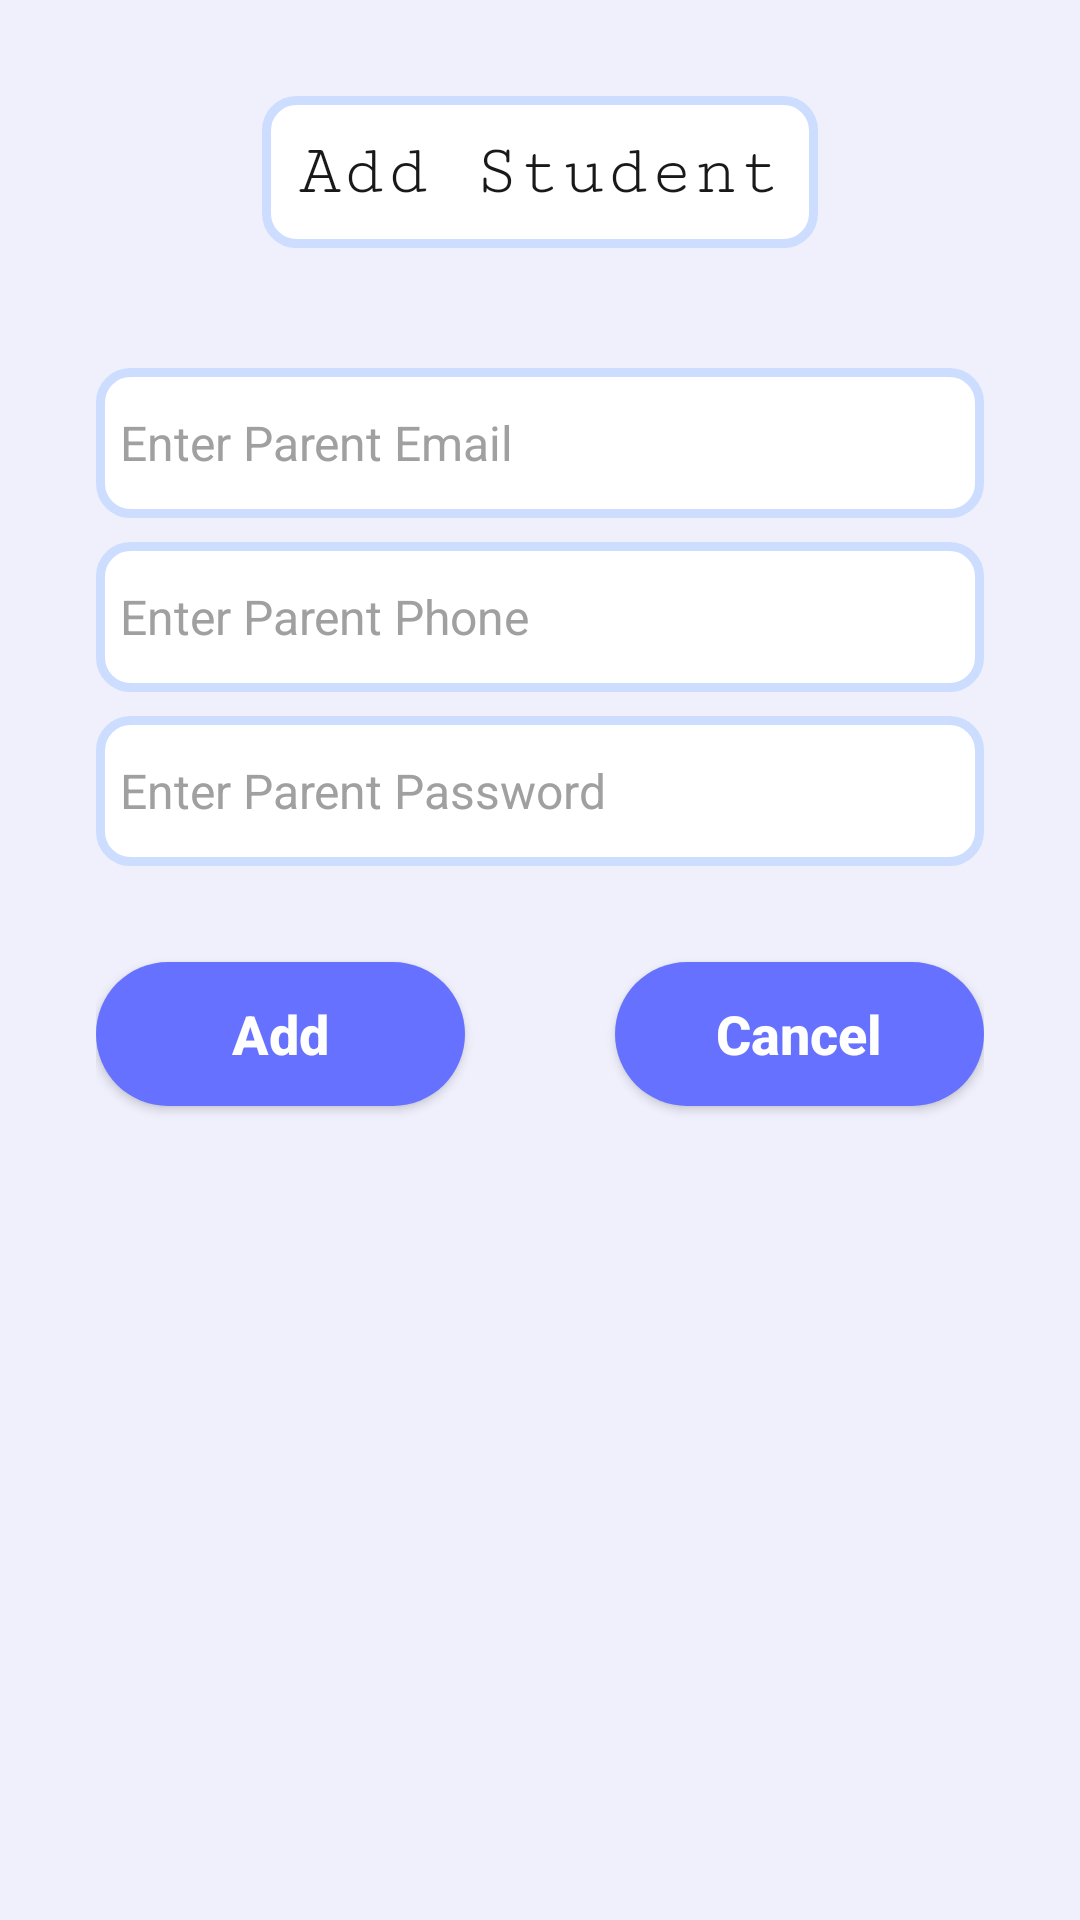

Write the Android layout XML for this screen, with the resource values it uses.
<!-- AndroidManifest.xml: application theme Theme.EduTracker -->
<!-- res/layout/fragment_add_parent.xml -->
<?xml version="1.0" encoding="utf-8"?>
<ScrollView xmlns:android="http://schemas.android.com/apk/res/android"
    xmlns:app="http://schemas.android.com/apk/res-auto"
    xmlns:tools="http://schemas.android.com/tools"
    android:layout_width="match_parent"
    android:layout_height="match_parent"
    android:background="@color/background_color"
    tools:context=".teacher.students.view.AddParentFragment">

    <androidx.constraintlayout.widget.ConstraintLayout
        android:layout_width="match_parent"
        android:layout_height="match_parent"
        android:background="@color/background_color">

        <TextView
            android:id="@+id/textView4"
            android:layout_width="wrap_content"
            android:layout_height="wrap_content"
            android:layout_marginTop="32dp"
            android:background="@drawable/background_edit_text"
            android:fontFamily="serif-monospace"
            android:padding="12dp"
            android:text="@string/add_student"
            android:textColor="@color/black"
            android:textSize="24sp"
            app:layout_constraintEnd_toEndOf="parent"
            app:layout_constraintStart_toStartOf="parent"
            app:layout_constraintTop_toTopOf="parent" />

        <LinearLayout
            android:layout_width="match_parent"
            android:layout_height="wrap_content"
            android:layout_marginTop="32dp"
            android:orientation="vertical"
            app:layout_constraintEnd_toEndOf="parent"
            app:layout_constraintStart_toStartOf="parent"
            app:layout_constraintTop_toBottomOf="@id/textView4">

            <EditText
                android:autofillHints="emailAddress"
                android:id="@+id/parentEmailET"
                android:layout_width="match_parent"
                android:layout_height="50dp"
                android:layout_marginStart="32dp"
                android:layout_marginTop="8dp"
                android:layout_marginEnd="32dp"
                android:background="@drawable/background_edit_text"
                android:ems="10"
                android:hint="@string/enter_parent_email"
                android:inputType="textEmailAddress"
                android:minHeight="48dp"
                android:padding="8dp"
                android:textColor="@color/black"
                android:textColorHint="@color/colorHint"
                android:textSize="16sp" />

            <EditText
                android:autofillHints="phone"
                android:id="@+id/parentPhoneNumberET"
                android:layout_width="match_parent"
                android:layout_height="50dp"
                android:layout_marginStart="32dp"
                android:layout_marginTop="8dp"
                android:layout_marginEnd="32dp"
                android:background="@drawable/background_edit_text"
                android:ems="10"
                android:hint="@string/enter_parent_phone"
                android:inputType="text"
                android:minHeight="48dp"
                android:padding="8dp"
                android:textColor="@color/black"
                android:textColorHint="@color/colorHint"
                android:textSize="16sp" />

            <EditText
                android:autofillHints="password"
                android:id="@+id/parentPasswordET"
                android:layout_width="match_parent"
                android:layout_height="50dp"
                android:layout_marginStart="32dp"
                android:layout_marginTop="8dp"
                android:layout_marginEnd="32dp"
                android:background="@drawable/background_edit_text"
                android:ems="10"
                android:hint="@string/enter_parent_password"
                android:inputType="text"
                android:minHeight="48dp"
                android:padding="8dp"
                android:textColor="@color/black"
                android:textColorHint="@color/colorHint"
                android:textSize="16sp" />

            <LinearLayout
                android:layout_width="match_parent"
                android:layout_height="wrap_content"
                android:layout_marginStart="32dp"
                android:layout_marginEnd="32dp"
                android:layout_marginBottom="64dp"
                android:orientation="horizontal"
                android:weightSum="2">

                <androidx.appcompat.widget.AppCompatButton
                    android:id="@+id/AddButton"
                    android:layout_width="0dp"
                    android:layout_height="wrap_content"
                    android:layout_marginTop="32dp"
                    android:layout_marginBottom="32dp"
                    android:layout_weight="1"
                    android:background="@drawable/background_login_btn"
                    android:text="@string/add"
                    android:textAllCaps="false"
                    android:textColor="@color/white"
                    android:textSize="18sp"
                    android:textStyle="bold" />

                <androidx.appcompat.widget.AppCompatButton
                    android:id="@+id/cancelButton"
                    android:layout_width="0dp"
                    android:layout_height="wrap_content"
                    android:layout_marginStart="50dp"
                    android:layout_marginTop="32dp"
                    android:layout_weight="1"
                    android:background="@drawable/background_login_btn"
                    android:paddingStart="25dp"
                    android:paddingEnd="25dp"
                    android:text="@string/cancel"
                    android:textAllCaps="false"
                    android:textColor="@color/white"
                    android:textSize="18sp"
                    android:textStyle="bold" />
            </LinearLayout>

        </LinearLayout>

    </androidx.constraintlayout.widget.ConstraintLayout>
</ScrollView>
<!-- resources referenced by this layout -->
<resources>
  <color name="background_color">#eff0fc</color>
  <color name="black">#191919</color>
  <color name="colorHint">#A0A0A0</color>
  <color name="white">#FFFFFFFF</color>
  <!-- drawable background_edit_text (drawable) -->
  <?xml version="1.0" encoding="utf-8"?>
  <selector xmlns:android="http://schemas.android.com/apk/res/android">
      <item>
          <shape>
              <corners android:radius="10dp" />
              <solid android:color="@color/white" />
              <stroke android:width="3dp" android:color="#CCDDFF" />
          </shape>
      </item>
  </selector>
  <!-- drawable background_login_btn (drawable) -->
  <?xml version="1.0" encoding="utf-8"?>
  <selector xmlns:android="http://schemas.android.com/apk/res/android">
  <item>
      <shape>
          <solid android:color="#6672ff"/>
          <corners android:radius="25dp"/>
      </shape>
  </item>
  </selector>
  <string name="add">Add</string>
  <string name="add_student">Add Student</string>
  <string name="cancel">Cancel</string>
  <string name="enter_parent_email">Enter Parent Email</string>
  <string name="enter_parent_password">Enter Parent Password</string>
  <string name="enter_parent_phone">Enter Parent Phone</string>
  <style name="Theme.EduTracker" parent="Theme.MaterialComponents.DayNight.NoActionBar">
          
          <item name="colorPrimary">@color/primary</item>
          <item name="colorPrimaryVariant">@color/purple_700</item>
          <item name="colorOnPrimary">@color/white</item>
          
          <item name="colorSecondary">@color/teal_200</item>
          <item name="colorSecondaryVariant">@color/teal_700</item>
          <item name="colorOnSecondary">@color/black</item>
          
          <item name="android:statusBarColor">?attr/colorPrimaryVariant</item>
          
      </style>
  <color name="primary">#7a84fe</color>
  <color name="purple_700">#FF3700B3</color>
  <color name="teal_200">#FF03DAC5</color>
  <color name="teal_700">#FF018786</color>
</resources>
